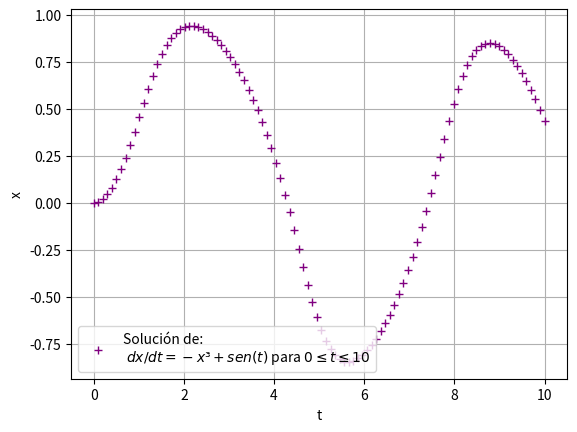

Here is the Python script that generated this plot:
#!/usr/bin/env python3
# -*- coding: utf-8 -*-
"""
Created on Thu Sep 30 18:45:00 2021

@author: RAI\diego.costas
"""

import scipy.integrate as si
import numpy as np
import matplotlib.pyplot as plt

def deriv(x, t):
    dx_dt = -x**3 + np.sin(t)
    return dx_dt

t_inic = 0
t_fin = 10

tiempos = np.linspace(t_inic, t_fin, 100)

x0 = 0

sol = si.odeint(deriv, x0, tiempos)

plt.plot(tiempos, sol, "+", c="purple", label="Solución de: \n $dx/dt=-x³+sen(t)$ para $0 \leq t \leq 10$")
plt.xlabel("t")
plt.ylabel("x")
plt.legend(loc="lower left");
plt.grid()